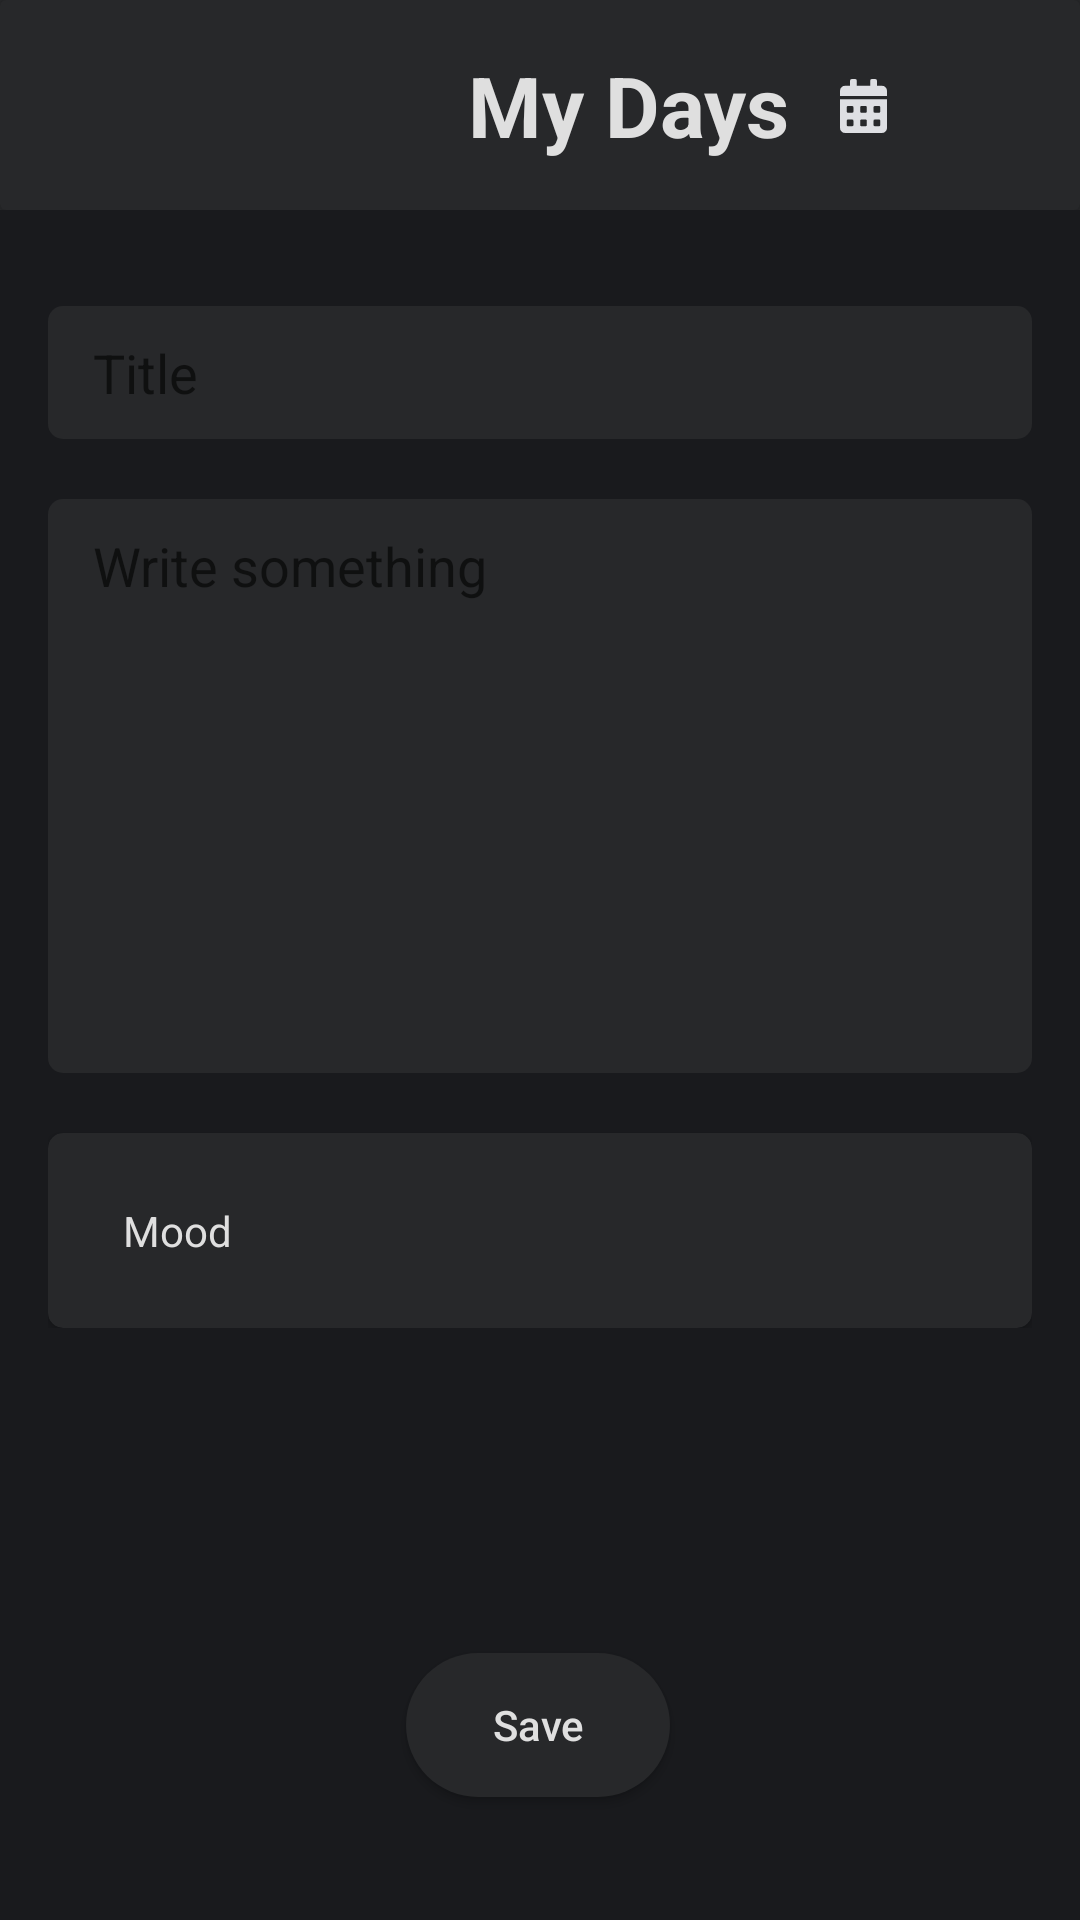

Write the Android layout XML for this screen, with the resource values it uses.
<!-- AndroidManifest.xml: application theme AppTheme -->
<!-- res/layout/add_text_screen.xml -->
<?xml version="1.0" encoding="utf-8"?>
<androidx.constraintlayout.widget.ConstraintLayout xmlns:android="http://schemas.android.com/apk/res/android"
    xmlns:app="http://schemas.android.com/apk/res-auto"
    xmlns:tools="http://schemas.android.com/tools"
    android:layout_width="match_parent"
    android:layout_height="match_parent"
    android:background="@color/colorBackground"
    tools:context=".ui.add.text.AddTextScreen">

    <include
        android:id="@+id/card_header"
        layout="@layout/titlebar" />

    <Button
        android:id="@+id/btn_save"
        android:layout_width="wrap_content"
        android:layout_height="wrap_content"
        android:background="@drawable/round_shape"
        android:textAllCaps="false"
        android:textColor="@color/colorPrimaryText"
        app:layout_constraintBottom_toBottomOf="parent"
        app:layout_constraintEnd_toEndOf="parent"
        app:layout_constraintHorizontal_bias="0.498"
        app:layout_constraintStart_toStartOf="parent"
        app:layout_constraintTop_toTopOf="parent"
        app:layout_constraintVertical_bias="0.931"
        android:text="@string/save" />

    <LinearLayout
        android:id="@+id/linearLayout"
        android:layout_width="match_parent"
        android:layout_height="wrap_content"
        android:layout_marginTop="16dp"
        android:orientation="vertical"
        android:padding="16dp"
        app:layout_constraintEnd_toEndOf="parent"
        app:layout_constraintStart_toStartOf="parent"
        app:layout_constraintTop_toBottomOf="@+id/card_header">


        <EditText
            android:id="@+id/editTitle"
            android:layout_width="match_parent"
            android:layout_height="wrap_content"
            android:background="@drawable/et_style"
            android:ems="10"
            android:hint="@string/add_hint_title"
            android:inputType="textCapSentences|textNoSuggestions"
            android:padding="10dp"
            android:paddingStart="15dp"
            android:paddingEnd="15dp"
            android:textColor="@color/colorPrimaryText" />

        <EditText
            android:id="@+id/editBody"
            android:layout_width="match_parent"
            android:layout_height="wrap_content"
            android:layout_marginTop="20dp"
            android:background="@drawable/et_style"
            android:ems="10"
            android:gravity="top"
            android:hint="@string/add_hint_body"
            android:inputType="textCapSentences|textNoSuggestions|textMultiLine"
            android:maxLines="8"
            android:minLines="8"
            android:padding="10dp"
            android:paddingStart="15dp"
            android:paddingEnd="15dp"
            android:textColor="@color/colorPrimaryText" />


        <androidx.cardview.widget.CardView
            android:layout_width="match_parent"
            android:layout_height="match_parent"
            android:layout_marginTop="20dp"
            app:cardBackgroundColor="@color/colorBackgroundItem"
            app:cardCornerRadius="5dp">

            <LinearLayout
                android:layout_width="match_parent"
                android:layout_height="wrap_content"
                android:orientation="horizontal"
                android:padding="10dp"
                android:paddingStart="15dp"
                android:paddingEnd="15dp">

                <TextView
                    android:id="@+id/tv_mood"
                    android:layout_width="wrap_content"
                    android:layout_height="wrap_content"
                    android:layout_gravity="center_vertical"
                    android:layout_weight="1"
                    android:foregroundGravity="center_vertical"
                    android:gravity="center_vertical"
                    android:paddingStart="10dp"
                    android:paddingEnd="10dp"
                    android:text="@string/mood"
                    android:textColor="@color/colorPrimaryText" />

                <RadioGroup
                    android:id="@+id/radio_mood"
                    android:layout_width="wrap_content"
                    android:layout_height="wrap_content"
                    android:layout_gravity="end|center_vertical"
                    android:layout_margin="10dp"
                    android:orientation="horizontal">

                    <RadioButton
                        android:id="@+id/mood_smile"
                        android:layout_width="25dp"
                        android:layout_height="25dp"
                        android:layout_marginStart="15dp"
                        android:background="@drawable/ic_smile"
                        android:button="@null" />

                    <RadioButton
                        android:id="@+id/mood_confused"
                        android:layout_width="25dp"
                        android:layout_height="25dp"
                        android:layout_marginStart="15dp"
                        android:background="@drawable/ic_confused"
                        android:button="@null" />

                    <RadioButton
                        android:id="@+id/mood_sad"
                        android:layout_width="25dp"
                        android:layout_height="25dp"
                        android:layout_marginStart="15dp"
                        android:background="@drawable/ic_sad"
                        android:button="@null" />

                </RadioGroup>

            </LinearLayout>


        </androidx.cardview.widget.CardView>
    </LinearLayout>


</androidx.constraintlayout.widget.ConstraintLayout>
<!-- res/layout/titlebar.xml (included above) -->
<FrameLayout xmlns:android="http://schemas.android.com/apk/res/android"
    xmlns:tools="http://schemas.android.com/tools"
    android:layout_width="match_parent"
    android:layout_height="wrap_content"
    xmlns:app="http://schemas.android.com/apk/res-auto"
    android:background="@color/colorBackgroundItem">

    <androidx.cardview.widget.CardView
        android:id="@+id/card_header"
        android:layout_width="match_parent"
        android:layout_height="70dp"
        app:cardBackgroundColor="@color/colorBackgroundItem"
        app:layout_constraintEnd_toEndOf="parent"
        app:layout_constraintStart_toStartOf="parent"
        app:layout_constraintTop_toTopOf="parent">

        <androidx.constraintlayout.widget.ConstraintLayout
            android:layout_width="match_parent"
            android:layout_height="match_parent">

            <TextView
                android:id="@+id/tv_title_app"
                android:layout_width="wrap_content"
                android:layout_height="wrap_content"
                android:layout_marginStart="156dp"
                android:text="@string/app_name"
                android:textColor="@color/colorPrimaryText"
                android:textSize="28sp"
                android:textStyle="bold"
                app:layout_constraintBottom_toBottomOf="parent"
                app:layout_constraintStart_toStartOf="parent"
                app:layout_constraintTop_toTopOf="parent" />

            <ImageButton
                android:id="@+id/btn_setting"
                android:layout_width="55dp"
                android:layout_height="55dp"
                android:layout_marginStart="23dp"
                android:layout_marginEnd="30dp"
                android:background="@android:color/transparent"
                app:layout_constraintBottom_toBottomOf="parent"
                app:layout_constraintEnd_toEndOf="parent"
                app:layout_constraintStart_toEndOf="@+id/btn_calendar"
                app:layout_constraintTop_toTopOf="parent"
                app:layout_constraintVertical_bias="0.509"
                app:srcCompat="@drawable/ic_icon_ionic_md_more" />

            <ImageButton
                android:id="@+id/btn_calendar"
                android:layout_width="55dp"
                android:layout_height="55dp"
                android:layout_marginStart="80dp"
                android:layout_marginEnd="20dp"
                android:layout_weight="1"
                android:background="@android:color/transparent"
                app:layout_constraintBottom_toBottomOf="parent"
                app:layout_constraintEnd_toStartOf="@+id/btn_setting"
                app:layout_constraintStart_toEndOf="@+id/tv_title_app"
                app:layout_constraintTop_toTopOf="parent"
                app:srcCompat="@drawable/ic_icon_awesome_calendar_alt_small" />
        </androidx.constraintlayout.widget.ConstraintLayout>

    </androidx.cardview.widget.CardView>

</FrameLayout>
<!-- resources referenced by this layout -->
<resources>
  <color name="colorBackground">#191A1D</color>
  <color name="colorBackgroundItem">#27282A</color>
  <color name="colorPrimaryText">#DFDFDF</color>
  <!-- drawable et_style (drawable) -->
  <?xml version="1.0" encoding="utf-8"?>
  <shape xmlns:android="http://schemas.android.com/apk/res/android"
      android:shape="rectangle">
  
      <solid android:color="@color/colorBackgroundItem"></solid>
      <corners android:radius="5dp"></corners>
  </shape>
  <!-- drawable ic_icon_awesome_calendar_alt_small (drawable) -->
  <vector xmlns:android="http://schemas.android.com/apk/res/android"
      android:width="15.75dp"
      android:height="18dp"
      android:viewportWidth="15.75"
      android:viewportHeight="18">
    <path
        android:pathData="M0,16.313A1.688,1.688 0,0 0,1.688 18L14.063,18a1.688,1.688 0,0 0,1.688 -1.687L15.751,6.75L0,6.75ZM11.25,9.422A0.423,0.423 0,0 1,11.672 9h1.406a0.423,0.423 0,0 1,0.422 0.422v1.406a0.423,0.423 0,0 1,-0.422 0.422L11.672,11.25a0.423,0.423 0,0 1,-0.422 -0.422ZM11.25,13.922a0.423,0.423 0,0 1,0.422 -0.422h1.406a0.423,0.423 0,0 1,0.422 0.422v1.406a0.423,0.423 0,0 1,-0.422 0.422L11.672,15.75a0.423,0.423 0,0 1,-0.422 -0.422ZM6.75,9.422A0.423,0.423 0,0 1,7.172 9L8.578,9A0.423,0.423 0,0 1,9 9.422v1.406a0.423,0.423 0,0 1,-0.422 0.422L7.172,11.25a0.423,0.423 0,0 1,-0.422 -0.422ZM6.75,13.922a0.423,0.423 0,0 1,0.422 -0.422L8.578,13.5A0.423,0.423 0,0 1,9 13.922v1.406a0.423,0.423 0,0 1,-0.422 0.422L7.172,15.75a0.423,0.423 0,0 1,-0.422 -0.422ZM2.25,9.422A0.423,0.423 0,0 1,2.672 9L4.078,9a0.423,0.423 0,0 1,0.422 0.422v1.406a0.423,0.423 0,0 1,-0.422 0.422L2.672,11.25a0.423,0.423 0,0 1,-0.422 -0.422ZM2.25,13.922a0.423,0.423 0,0 1,0.422 -0.422L4.078,13.5a0.423,0.423 0,0 1,0.422 0.422v1.406a0.423,0.423 0,0 1,-0.422 0.422L2.672,15.75a0.423,0.423 0,0 1,-0.422 -0.422ZM14.063,2.25L12.375,2.25L12.375,0.563A0.564,0.564 0,0 0,11.813 0L10.688,0a0.564,0.564 0,0 0,-0.562 0.563L10.126,2.25h-4.5L5.626,0.563A0.564,0.564 0,0 0,5.063 0L3.938,0a0.564,0.564 0,0 0,-0.562 0.563L3.376,2.25L1.688,2.25A1.688,1.688 0,0 0,0 3.938L0,5.625L15.75,5.625L15.75,3.938A1.688,1.688 0,0 0,14.063 2.25Z"
        android:fillColor="#dedfe3"/>
  </vector>
  <!-- drawable ic_icon_ionic_md_more (drawable) -->
  <vector xmlns:android="http://schemas.android.com/apk/res/android"
      android:width="4.5dp"
      android:height="18dp"
      android:viewportWidth="4.5"
      android:viewportHeight="18">
    <path
        android:pathData="M4.5,2.25a2.25,2.25 0,1 0,-2.25 2.25A2.256,2.256 0,0 0,4.5 2.25ZM4.5,15.75a2.25,2.25 0,1 0,-2.25 2.25A2.256,2.256 0,0 0,4.5 15.75ZM4.5,9A2.25,2.25 0,1 0,2.25 11.25,2.256 2.256,0 0,0 4.5,9Z"
        android:fillColor="#dedfe3"/>
  </vector>
  <!-- drawable round_shape (drawable) -->
  <?xml version="1.0" encoding="utf-8"?>
  <shape xmlns:android="http://schemas.android.com/apk/res/android"
      android:shape="rectangle">
      <solid android:color="@color/colorBackgroundItem"></solid>
      <corners android:radius="30dp"></corners>
  </shape>
  <string name="add_hint_body">Write something</string>
  <string name="add_hint_title">Title</string>
  <string name="app_name">My Days</string>
  <string name="mood">Mood</string>
  <string name="save">Save</string>
  <style name="AppTheme" parent="Theme.AppCompat.DayNight.NoActionBar">
          
          <item name="colorPrimary">@color/colorPrimary</item>
          <item name="colorPrimaryDark">@color/colorPrimaryDark</item>
          <item name="colorAccent">@color/colorAccent</item>
      </style>
  <color name="colorPrimary">#008577</color>
  <color name="colorPrimaryDark">#27282A</color>
  <color name="colorAccent">#5F5D5D</color>
</resources>
